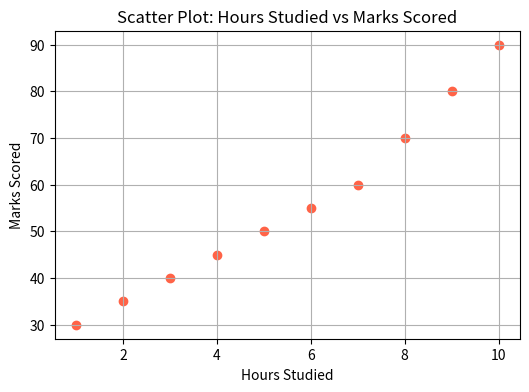

Here is the Python script that generated this plot:
# Importing necessary libraries 
import pandas as pd 
import matplotlib.pyplot as plt 
 
# Sample dataset 
data = { 
    'Hours_Studied': [1, 2, 3, 4, 5, 6, 7, 8, 9, 10], 
    'Marks_Scored': [30, 35, 40, 45, 50, 55, 60, 70, 80, 90] 
} 
df = pd.DataFrame(data) 
 
# Scatter Plot 
plt.figure(figsize=(6,4)) 
plt.scatter(df['Hours_Studied'], df['Marks_Scored'], 
color='tomato') 
plt.title('Scatter Plot: Hours Studied vs Marks Scored') 
plt.xlabel('Hours Studied') 
plt.ylabel('Marks Scored') 
plt.grid(True) 
plt.show() 
 
# Calculate Correlation Coefficient 
corr = df['Hours_Studied'].corr(df['Marks_Scored']) 
print("Correlation Coefficient:", corr)
